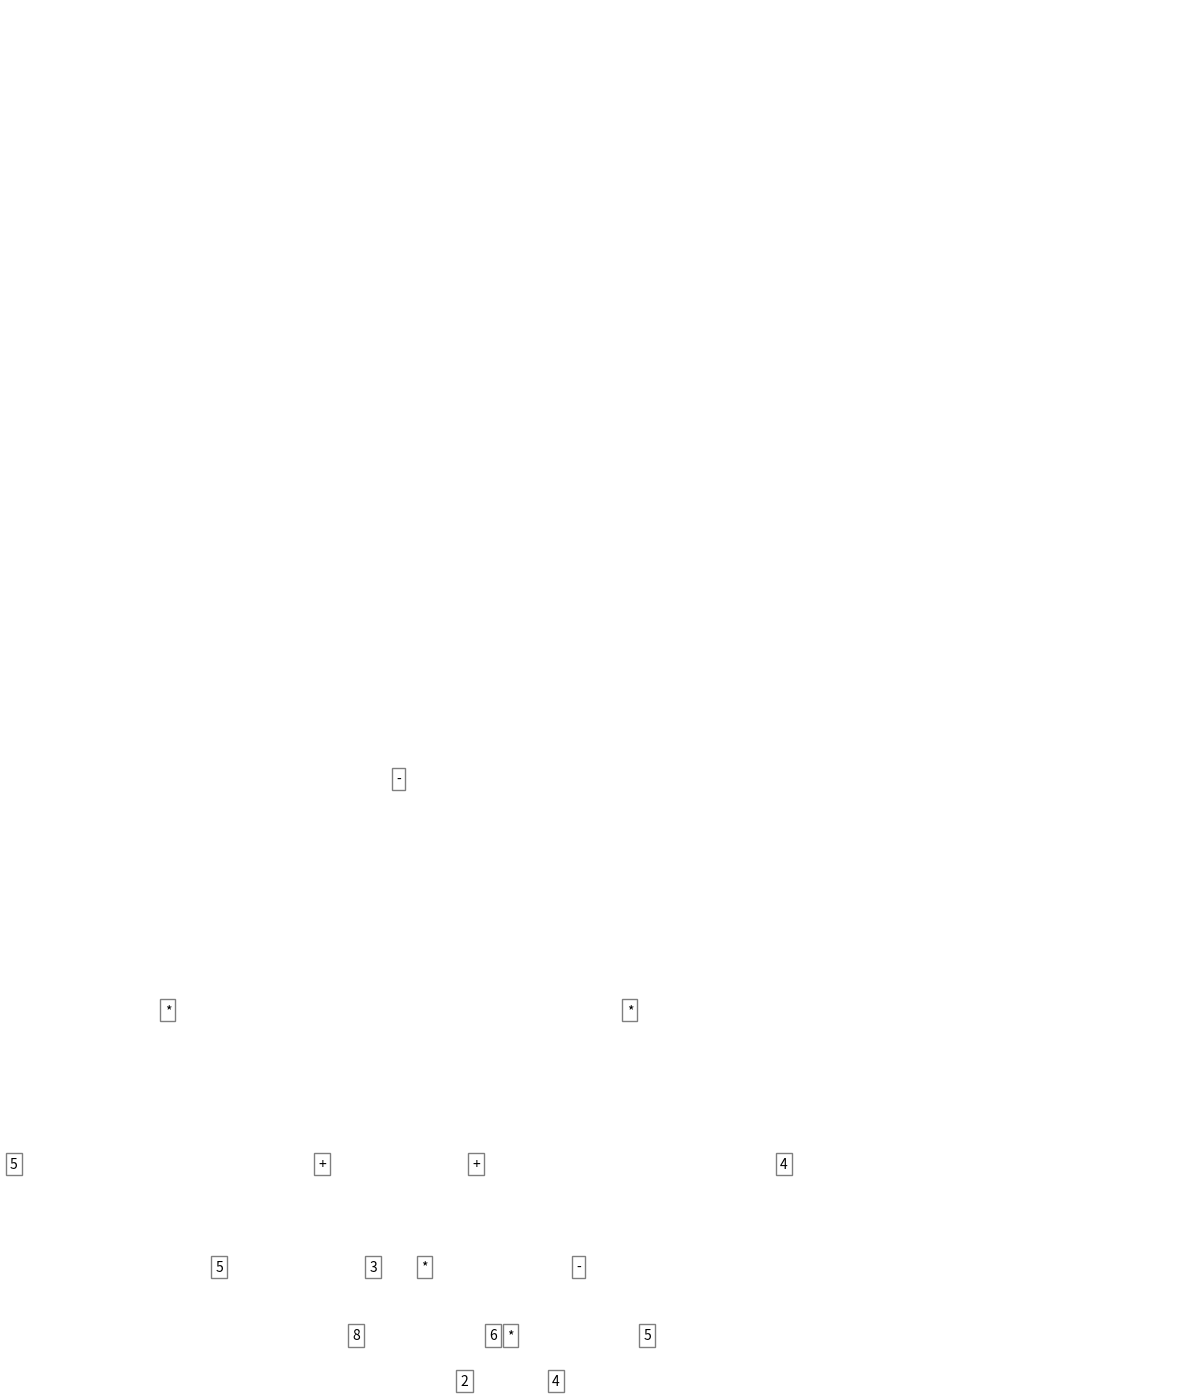

Write Python code to recreate this figure.
import matplotlib.pyplot as plt
from matplotlib.patches import FancyArrowPatch

class BinaryTree: 
    def __init__(self, valueExpression : str, separatorList: list[str]) -> None:

        self.value, charNumber, separatorList = parseOnce(valueExpression, separatorList)

        if charNumber != None: 
            self.type = "operand"
            self.left = BinaryTree(valueExpression[:charNumber], separatorList)
            self.right = BinaryTree(valueExpression[charNumber+1:], separatorList)
            return None

        functionName = ""
        charNumber = 0
        
        while charNumber < len(valueExpression) and valueExpression[charNumber] != "(":
            functionName += valueExpression[charNumber]
            charNumber += 1

        del charNumber

        if functionName == valueExpression:
            self.type = "immediate"
            #Can be a variable too, verify that later (Remember 0x ; 0b)
        elif not functionName: # Parentheses here 
            self.__init__(valueExpression[1:len(valueExpression)-1], ["^&|", "+-", "*%/"])

        else: # Functions here
            self.type = "function"

        if self.type in ["function", "immediate"]: # Says No sons must be created (avoid errors)
            self.left = self.right = None

def parseOnce(valueExpression: str,separatorList: list[str]):
    while separatorList:

        stringIsOpen = parenthesesIsOpen = False
        charThatOpenedString = ""
        openedParenthesesNumber = 0

        for charNumber, charValue in enumerate(valueExpression):
            
            if not stringIsOpen and charValue in ["'", '"']: #Try " \"\' "
                charThatOpenedString = charValue
                stringIsOpen = True
            
            elif stringIsOpen and charValue == charThatOpenedString: stringIsOpen = False

            if not stringIsOpen and charValue == "(":
                if parenthesesIsOpen: openedParenthesesNumber += 1
                else: parenthesesIsOpen, openedParenthesesNumber = True, 1

            elif not stringIsOpen and parenthesesIsOpen and charValue == ")":
                openedParenthesesNumber += -1
                if openedParenthesesNumber == 0: parenthesesIsOpen = False

            if not parenthesesIsOpen and not stringIsOpen and charValue in separatorList[0]:
                return charValue, charNumber, separatorList
        
        separatorList = separatorList[1:]

    return valueExpression, None, []

root = BinaryTree("5*(5+8*6)-(3+2*4-5)*4", ["^&|", "+-", "*%/"])

##############################################################
# [redacted]
##############################################################

def plot_tree(node, x, y, ax, parent=None, horizontal_pos=0, level=1, spacing=1):
    if node:
        ax.text(x, y, str(node.value), style='italic', ha='center', va='center', bbox={'facecolor': 'w', 'alpha': 0.5, 'pad': 3})
        if parent is not None:
            ax.add_artist(FancyArrowPatch((parent[0], parent[1]), (x, y), arrowstyle='->', color='black'))
        next_level = level + 1
        if node.left:
            plot_tree(node.left, x - spacing, y - spacing, ax, parent=(x, y), horizontal_pos=-1, level=next_level, spacing=spacing/1.5)
        if node.right:
            plot_tree(node.right, x + spacing, y - spacing, ax, parent=(x, y), horizontal_pos=1, level=next_level, spacing=spacing/1.5)

fig, ax = plt.subplots(figsize=(10, 10))
plot_tree(root, 0, 0, ax, spacing=0.3)
ax.set_aspect('equal')
ax.axis('off')
plt.show()
